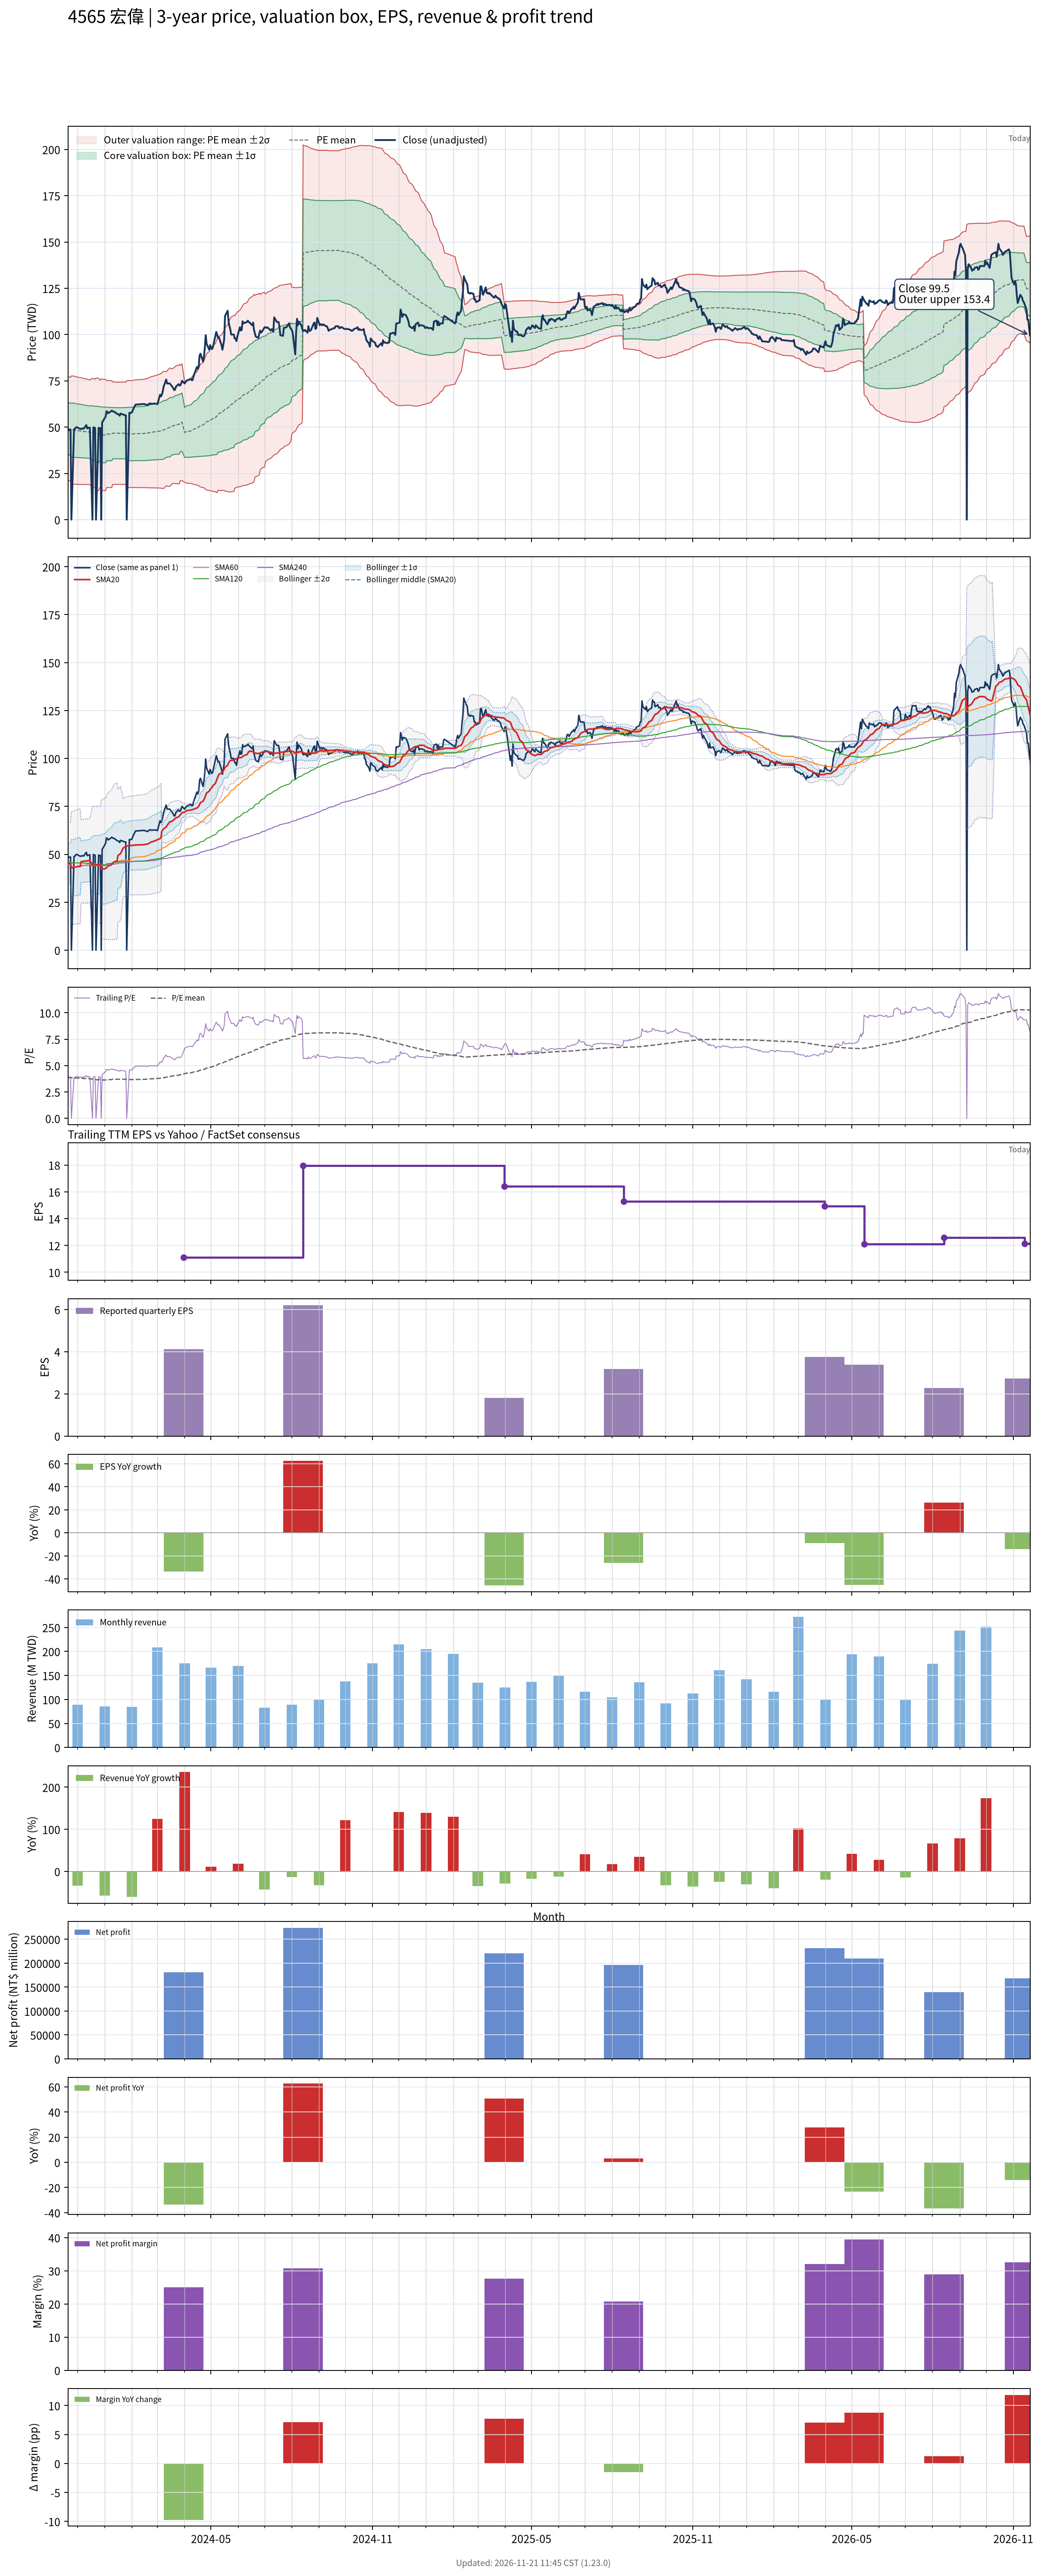

Values plotted in this chart, from the file beside it:
# chart-version: skill-stock-dynamic-val…
date, close, available_date, period_end, eps, ttm_eps, pe, pe_mean, pe_std, price_m2, price_m1, price_mean, price_p1, price_p2, forward_eps, forward_pe, forward_pe_mean, forward_pe_std, forward_price_m2, forward_price_m1, forward_price_mean, forward_price_p1, forward_price_p2, sma20
2023-11-20, 48.36, 2023-08-14, 2023-06-30, 4.31, 12.59, 3.84, 3.905, 1.117, 21.05, 35.11, 49.17, 63.24, 77.3, , , , , , , , , , 45.09
2023-11-21, 48.5, 2023-08-14, 2023-06-30, 4.31, 12.59, 3.851, 3.898, 1.114, 21.02, 35.05, 49.08, 63.11, 77.14, , , , , , , , , , 45.18
2023-11-22, 48.43, 2023-08-14, 2023-06-30, 4.31, 12.59, 3.846, 3.891, 1.112, 20.99, 34.99, 48.99, 62.99, 76.99, , , , , , , , , , 45.24
2023-11-23, 48.64, 2023-08-14, 2023-06-30, 4.31, 12.59, 3.863, 3.884, 1.109, 20.97, 34.94, 48.91, 62.88, 76.85, , , , , , , , , , 45.33
2023-11-24, 0.000000, 2023-08-14, 2023-06-30, 4.31, 12.59, 0.000000, 3.845, 1.162, 19.15, 33.78, 48.41, 63.05, 77.68, , , , , , , , , , 42.97
2023-11-27, 48.93, 2023-08-14, 2023-06-30, 4.31, 12.59, 3.885, 3.838, 1.16, 19.13, 33.73, 48.33, 62.93, 77.54, , , , , , , , , , 43.08
2023-11-28, 49.07, 2023-08-14, 2023-06-30, 4.31, 12.59, 3.897, 3.832, 1.157, 19.11, 33.68, 48.25, 62.82, 77.39, , , , , , , , , , 43.2
2023-11-29, 49.71, 2023-08-14, 2023-06-30, 4.31, 12.59, 3.948, 3.826, 1.155, 19.1, 33.64, 48.18, 62.72, 77.26, , , , , , , , , , 43.37
2023-11-30, 50, 2023-08-14, 2023-06-30, 4.31, 12.59, 3.971, 3.82, 1.152, 19.09, 33.59, 48.1, 62.61, 77.11, , , , , , , , , , 43.52
2023-12-01, 49.71, 2023-08-14, 2023-06-30, 4.31, 12.59, 3.948, 3.814, 1.15, 19.08, 33.55, 48.03, 62.5, 76.98, , , , , , , , , , 43.67
2023-12-04, 49, 2023-08-14, 2023-06-30, 4.31, 12.59, 3.891, 3.807, 1.147, 19.06, 33.5, 47.95, 62.39, 76.83, , , , , , , , , , 43.73
2023-12-05, 49, 2023-08-14, 2023-06-30, 4.31, 12.59, 3.891, 3.801, 1.144, 19.05, 33.46, 47.86, 62.27, 76.68, , , , , , , , , , 46.18
2023-12-06, 49.29, 2023-08-14, 2023-06-30, 4.31, 12.59, 3.914, 3.795, 1.141, 19.04, 33.41, 47.79, 62.16, 76.53, , , , , , , , , , 46.26
2023-12-07, 49.14, 2023-08-14, 2023-06-30, 4.31, 12.59, 3.902, 3.788, 1.139, 19.03, 33.37, 47.7, 62.04, 76.38, , , , , , , , , , 46.31
2023-12-08, 49.14, 2023-08-14, 2023-06-30, 4.31, 12.59, 3.902, 3.781, 1.135, 19.03, 33.32, 47.61, 61.91, 76.2, , , , , , , , , , 46.37
2023-12-11, 51.07, 2023-08-14, 2023-06-30, 4.31, 12.59, 4.056, 3.776, 1.132, 19.03, 33.29, 47.55, 61.8, 76.06, , , , , , , , , , 46.53
2023-12-12, 49.29, 2023-08-14, 2023-06-30, 4.31, 12.59, 3.914, 3.769, 1.129, 19.03, 33.24, 47.46, 61.68, 75.89, , , , , , , , , , 46.6
2023-12-13, 49.64, 2023-08-14, 2023-06-30, 4.31, 12.59, 3.942, 3.764, 1.127, 19.02, 33.21, 47.4, 61.59, 75.78, , , , , , , , , , 46.67
2023-12-14, 49.57, 2023-08-14, 2023-06-30, 4.31, 12.59, 3.936, 3.759, 1.125, 19.01, 33.17, 47.34, 61.51, 75.67, , , , , , , , , , 46.73
2023-12-15, 49.79, 2023-08-14, 2023-06-30, 4.31, 12.59, 3.953, 3.755, 1.123, 19, 33.14, 47.28, 61.42, 75.56, , , , , , , , , , 46.81
2023-12-18, 0.000000, 2023-08-14, 2023-06-30, 4.31, 12.59, 0.000000, 3.717, 1.172, 17.29, 32.05, 46.81, 61.56, 76.32, , , , , , , , , , 44.4
2023-12-19, 49.86, 2023-08-14, 2023-06-30, 4.31, 12.59, 3.959, 3.711, 1.169, 17.29, 32.01, 46.73, 61.45, 76.17, , , , , , , , , , 44.46
2023-12-20, 49.71, 2023-08-14, 2023-06-30, 4.31, 12.59, 3.948, 3.706, 1.166, 17.29, 31.98, 46.66, 61.35, 76.03, , , , , , , , , , 44.53
2023-12-21, 49.57, 2023-08-14, 2023-06-30, 4.31, 12.59, 3.936, 3.7, 1.163, 17.3, 31.94, 46.59, 61.24, 75.89, , , , , , , , , , 44.58
2023-12-22, 0.000000, 2023-08-14, 2023-06-30, 4.31, 12.59, 0.000000, 3.661, 1.208, 15.68, 30.89, 46.1, 61.31, 76.51, , , , , , , , , , 44.58
2023-12-25, 49.64, 2023-08-14, 2023-06-30, 4.31, 12.59, 3.942, 3.655, 1.205, 15.69, 30.86, 46.03, 61.21, 76.38, , , , , , , , , , 44.61
2023-12-26, 49.29, 2023-08-14, 2023-06-30, 4.31, 12.59, 3.914, 3.688, 1.157, 17.3, 31.87, 46.44, 61.01, 75.59, , , , , , , , , , 44.62
2023-12-27, 49.5, 2023-08-14, 2023-06-30, 4.31, 12.59, 3.931, 3.682, 1.154, 17.3, 31.83, 46.36, 60.89, 75.42, , , , , , , , , , 44.61
2023-12-28, 0.000000, 2023-08-14, 2023-06-30, 4.31, 12.59, 0.000000, 3.643, 1.198, 15.7, 30.79, 45.87, 60.96, 76.05, , , , , , , , , , 42.11
2023-12-29, 52.5, 2023-08-14, 2023-06-30, 4.31, 12.59, 4.169, 3.638, 1.195, 15.72, 30.77, 45.82, 60.86, 75.91, , , , , , , , , , 42.25
2024-01-02, 55.71, 2023-08-14, 2023-06-30, 4.31, 12.59, 4.424, 3.636, 1.193, 15.74, 30.76, 45.78, 60.81, 75.83, , , , , , , , , , 42.59
2024-01-03, 58.57, 2023-08-14, 2023-06-30, 4.31, 12.59, 4.651, 3.675, 1.149, 17.34, 31.81, 46.27, 60.74, 75.2, , , , , , , , , , 43.06
2024-01-04, 58.21, 2023-08-14, 2023-06-30, 4.31, 12.59, 4.623, 3.674, 1.148, 17.35, 31.81, 46.26, 60.72, 75.17, , , , , , , , , , 43.51
2024-01-05, 57.5, 2023-08-14, 2023-06-30, 4.31, 12.59, 4.566, 3.672, 1.146, 17.37, 31.8, 46.24, 60.68, 75.11, , , , , , , , , , 43.93
2024-01-08, 58.5, 2023-08-14, 2023-06-30, 4.31, 12.59, 4.645, 3.671, 1.146, 17.37, 31.8, 46.23, 60.66, 75.09, , , , , , , , , , 44.4
2024-01-09, 58.93, 2023-08-14, 2023-06-30, 4.31, 12.59, 4.68, 3.671, 1.145, 17.38, 31.8, 46.23, 60.65, 75.08, , , , , , , , , , 44.79
2024-01-10, 58.57, 2023-08-14, 2023-06-30, 4.31, 12.59, 4.651, 3.71, 1.098, 19.06, 32.89, 46.72, 60.54, 74.37, , , , , , , , , , 45.25
2024-01-11, 58.29, 2023-08-14, 2023-06-30, 4.31, 12.59, 4.628, 3.709, 1.097, 19.07, 32.89, 46.71, 60.53, 74.35, , , , , , , , , , 45.69
2024-01-12, 58.29, 2023-08-14, 2023-06-30, 4.31, 12.59, 4.628, 3.708, 1.097, 19.08, 32.89, 46.7, 60.51, 74.32, , , , , , , , , , 46.12
2024-01-15, 57.14, 2023-08-14, 2023-06-30, 4.31, 12.59, 4.538, 3.707, 1.096, 19.09, 32.89, 46.68, 60.48, 74.27, , , , , , , , , , 46.49
2024-01-16, 57, 2023-08-14, 2023-06-30, 4.31, 12.59, 4.526, 3.707, 1.095, 19.09, 32.89, 46.68, 60.48, 74.27, , , , , , , , , , 49.34
2024-01-17, 56.79, 2023-08-14, 2023-06-30, 4.31, 12.59, 4.509, 3.707, 1.096, 19.09, 32.89, 46.69, 60.49, 74.28, , , , , , , , , , 49.69
2024-01-18, 56.14, 2023-08-14, 2023-06-30, 4.31, 12.59, 4.458, 3.707, 1.096, 19.09, 32.89, 46.68, 60.48, 74.28, , , , , , , , , , 50.01
2024-01-19, 57.29, 2023-08-14, 2023-06-30, 4.31, 12.59, 4.549, 3.707, 1.096, 19.09, 32.89, 46.69, 60.49, 74.28, , , , , , , , , , 50.39
2024-01-22, 56.79, 2023-08-14, 2023-06-30, 4.31, 12.59, 4.509, 3.707, 1.096, 19.09, 32.89, 46.69, 60.49, 74.28, , , , , , , , , , 53.23
2024-01-23, 56.57, 2023-08-14, 2023-06-30, 4.31, 12.59, 4.492, 3.708, 1.096, 19.08, 32.89, 46.69, 60.5, 74.3, , , , , , , , , , 53.58
2024-01-24, 56.43, 2023-08-14, 2023-06-30, 4.31, 12.59, 4.481, 3.708, 1.096, 19.08, 32.89, 46.7, 60.5, 74.31, , , , , , , , , , 53.94
2024-01-25, 56.43, 2023-08-14, 2023-06-30, 4.31, 12.59, 4.481, 3.709, 1.097, 19.08, 32.89, 46.7, 60.51, 74.32, , , , , , , , , , 54.28
2024-01-26, 0.000000, 2023-08-14, 2023-06-30, 4.31, 12.59, 0.000000, 3.672, 1.146, 17.38, 31.81, 46.24, 60.67, 75.1, , , , , , , , , , 54.28
2024-01-29, 57.71, 2023-08-14, 2023-06-30, 4.31, 12.59, 4.583, 3.673, 1.147, 17.37, 31.81, 46.25, 60.69, 75.14, , , , , , , , , , 54.54
2024-01-30, 57.5, 2023-08-14, 2023-06-30, 4.31, 12.59, 4.566, 3.673, 1.146, 17.38, 31.81, 46.25, 60.68, 75.12, , , , , , , , , , 54.63
2024-01-31, 57.86, 2023-08-14, 2023-06-30, 4.31, 12.59, 4.594, 3.672, 1.146, 17.38, 31.81, 46.24, 60.68, 75.11, , , , , , , , , , 54.6
2024-02-01, 57.93, 2023-08-14, 2023-06-30, 4.31, 12.59, 4.6, 3.673, 1.146, 17.38, 31.81, 46.25, 60.68, 75.12, , , , , , , , , , 54.58
2024-02-02, 59.29, 2023-08-14, 2023-06-30, 4.31, 12.59, 4.708, 3.679, 1.15, 17.37, 31.84, 46.32, 60.8, 75.28, , , , , , , , , , 54.67
2024-02-05, 62.14, 2023-08-14, 2023-06-30, 4.31, 12.59, 4.935, 3.688, 1.155, 17.34, 31.89, 46.44, 60.99, 75.54, , , , , , , , , , 54.85
2024-02-15, 62.5, 2023-08-14, 2023-06-30, 4.31, 12.59, 4.963, 3.697, 1.161, 17.31, 31.94, 46.56, 61.18, 75.8, , , , , , , , , , 55.03
2024-02-16, 62.29, 2023-08-14, 2023-06-30, 4.31, 12.59, 4.946, 3.706, 1.167, 17.29, 31.98, 46.67, 61.36, 76.06, , , , , , , , , , 55.22
2024-02-19, 61.86, 2023-08-14, 2023-06-30, 4.31, 12.59, 4.912, 3.715, 1.172, 17.27, 32.03, 46.78, 61.54, 76.3, , , , , , , , , , 55.4
2024-02-20, 62.43, 2023-08-14, 2023-06-30, 4.31, 12.59, 4.957, 3.724, 1.177, 17.25, 32.07, 46.9, 61.72, 76.54, , , , , , , , , , 55.6
... 669 more rows
